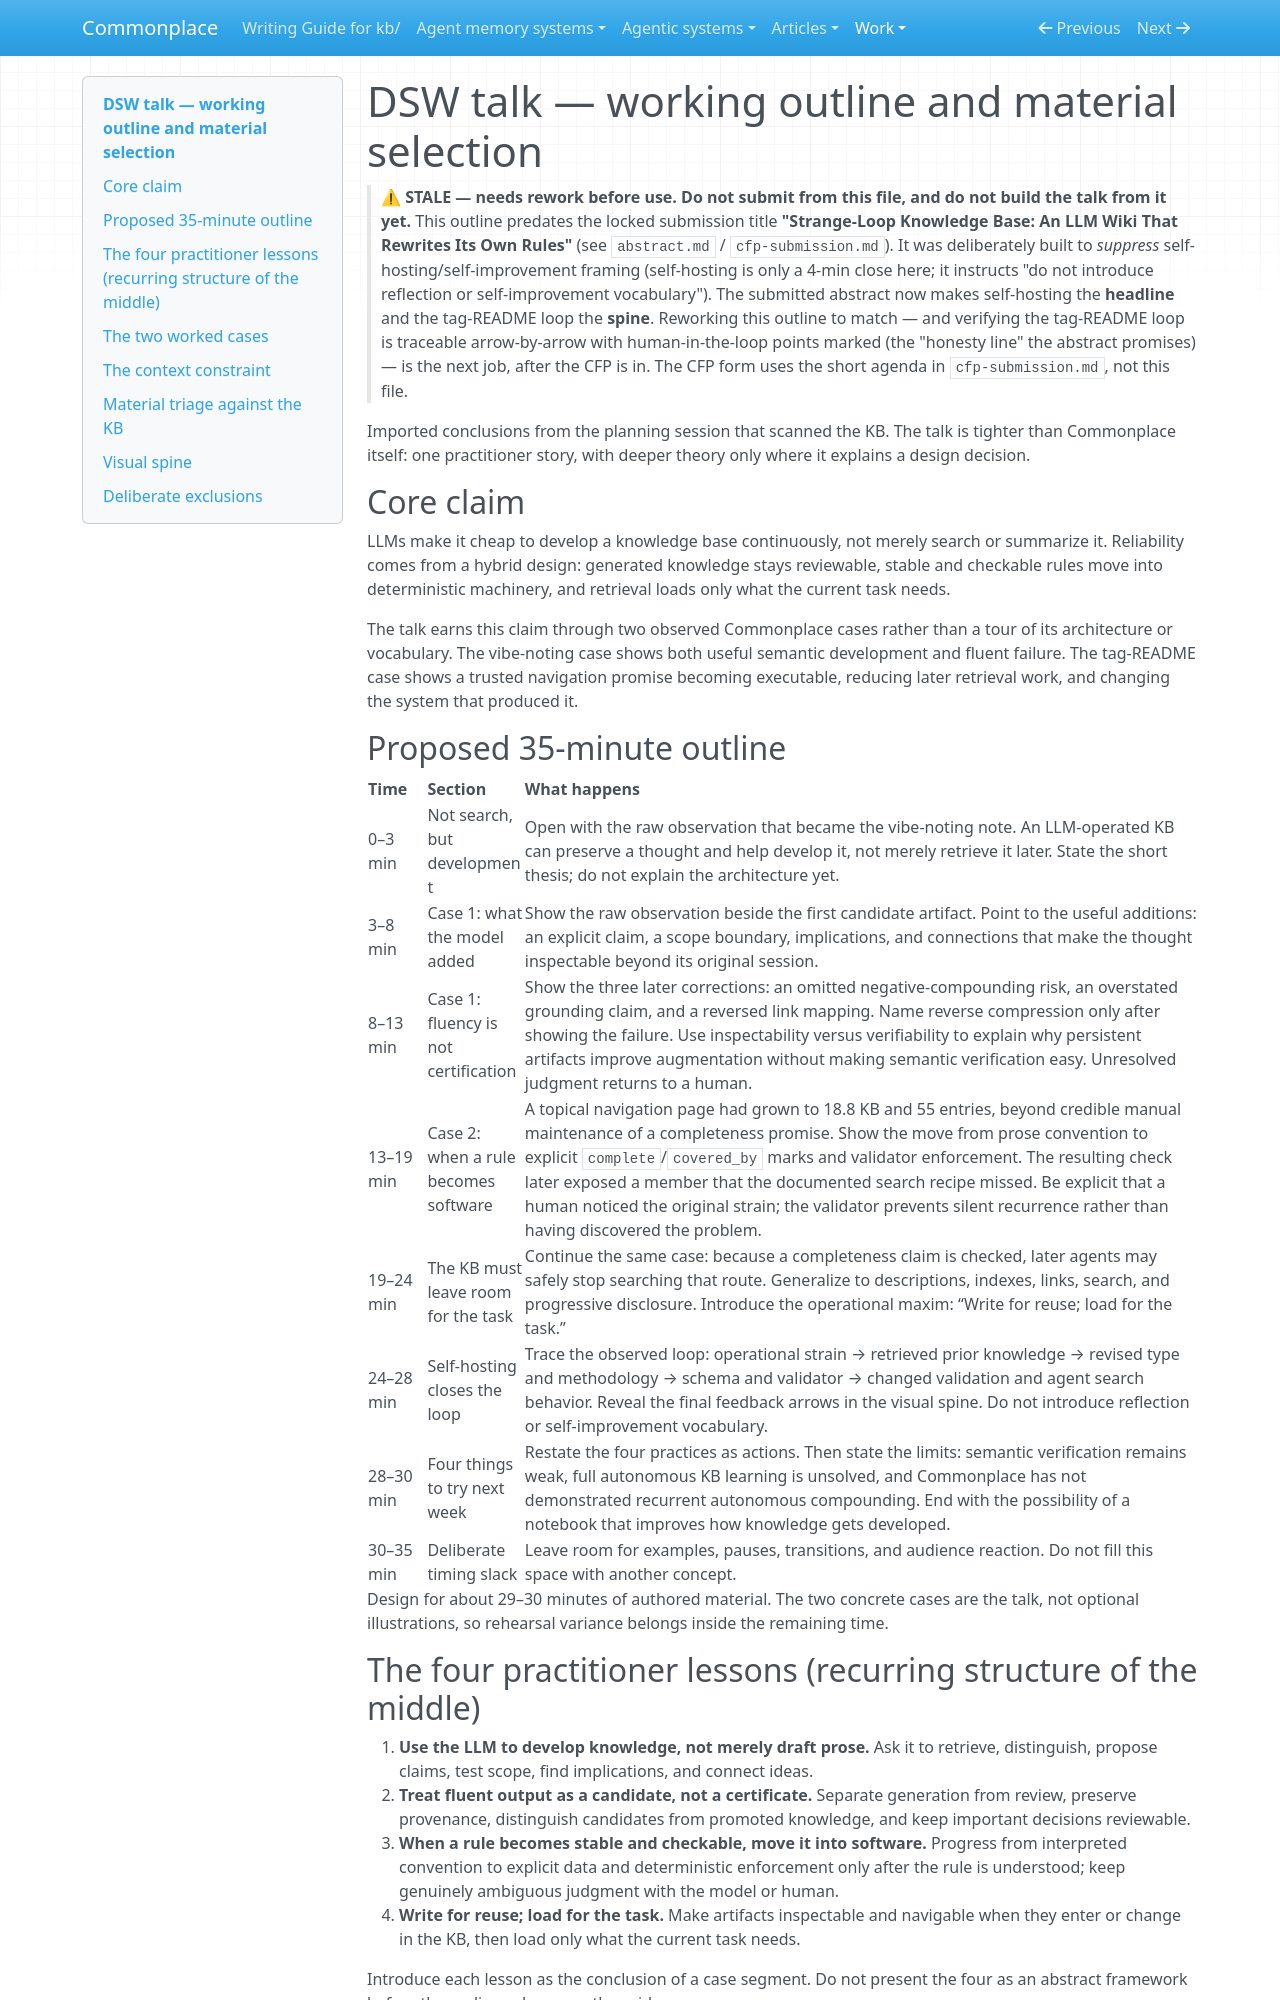

repository: zby/commonplace · page: work/dsw-talk/outline/index.html · generator: mkdocs

# DSW talk — working outline and material selection

> **⚠ STALE — needs rework before use. Do not submit from this file, and do not build the talk from it yet.**
> This outline predates the locked submission title **"Strange-Loop Knowledge Base: An LLM Wiki That Rewrites Its Own Rules"** (see `abstract.md` / `cfp-submission.md`). It was deliberately built to *suppress* self-hosting/self-improvement framing (self-hosting is only a 4-min close here; it instructs "do not introduce reflection or self-improvement vocabulary"). The submitted abstract now makes self-hosting the **headline** and the tag-README loop the **spine**. Reworking this outline to match — and verifying the tag-README loop is traceable arrow-by-arrow with human-in-the-loop points marked (the "honesty line" the abstract promises) — is the next job, after the CFP is in. The CFP form uses the short agenda in `cfp-submission.md`, not this file.

Imported conclusions from the planning session that scanned the KB. The talk is tighter than Commonplace itself: one practitioner story, with deeper theory only where it explains a design decision.

## Core claim

LLMs make it cheap to develop a knowledge base continuously, not merely search or summarize it. Reliability comes from a hybrid design: generated knowledge stays reviewable, stable and checkable rules move into deterministic machinery, and retrieval loads only what the current task needs.

The talk earns this claim through two observed Commonplace cases rather than a tour of its architecture or vocabulary. The vibe-noting case shows both useful semantic development and fluent failure. The tag-README case shows a trusted navigation promise becoming executable, reducing later retrieval work, and changing the system that produced it.

## Proposed 35-minute outline

| Time | Section | What happens |
|---|---|---|
| 0–3 min | Not search, but development | Open with the raw observation that became the vibe-noting note. An LLM-operated KB can preserve a thought and help develop it, not merely retrieve it later. State the short thesis; do not explain the architecture yet. |
| 3–8 min | Case 1: what the model added | Show the raw observation beside the first candidate artifact. Point to the useful additions: an explicit claim, a scope boundary, implications, and connections that make the thought inspectable beyond its original session. |
| 8–13 min | Case 1: fluency is not certification | Show the three later corrections: an omitted negative-compounding risk, an overstated grounding claim, and a reversed link mapping. Name reverse compression only after showing the failure. Use inspectability versus verifiability to explain why persistent artifacts improve augmentation without making semantic verification easy. Unresolved judgment returns to a human. |
| 13–19 min | Case 2: when a rule becomes software | A topical navigation page had grown to 18.8 KB and 55 entries, beyond credible manual maintenance of a completeness promise. Show the move from prose convention to explicit `complete`/`covered_by` marks and validator enforcement. The resulting check later exposed a member that the documented search recipe missed. Be explicit that a human noticed the original strain; the validator prevents silent recurrence rather than having discovered the problem. |
| 19–24 min | The KB must leave room for the task | Continue the same case: because a completeness claim is checked, later agents may safely stop searching that route. Generalize to descriptions, indexes, links, search, and progressive disclosure. Introduce the operational maxim: “Write for reuse; load for the task.” |
| 24–28 min | Self-hosting closes the loop | Trace the observed loop: operational strain → retrieved prior knowledge → revised type and methodology → schema and validator → changed validation and agent search behavior. Reveal the final feedback arrows in the visual spine. Do not introduce reflection or self-improvement vocabulary. |
| 28–30 min | Four things to try next week | Restate the four practices as actions. Then state the limits: semantic verification remains weak, full autonomous KB learning is unsolved, and Commonplace has not demonstrated recurrent autonomous compounding. End with the possibility of a notebook that improves how knowledge gets developed. |
| 30–35 min | Deliberate timing slack | Leave room for examples, pauses, transitions, and audience reaction. Do not fill this space with another concept. |

Design for about 29–30 minutes of authored material. The two concrete cases are the talk, not optional illustrations, so rehearsal variance belongs inside the remaining time.
